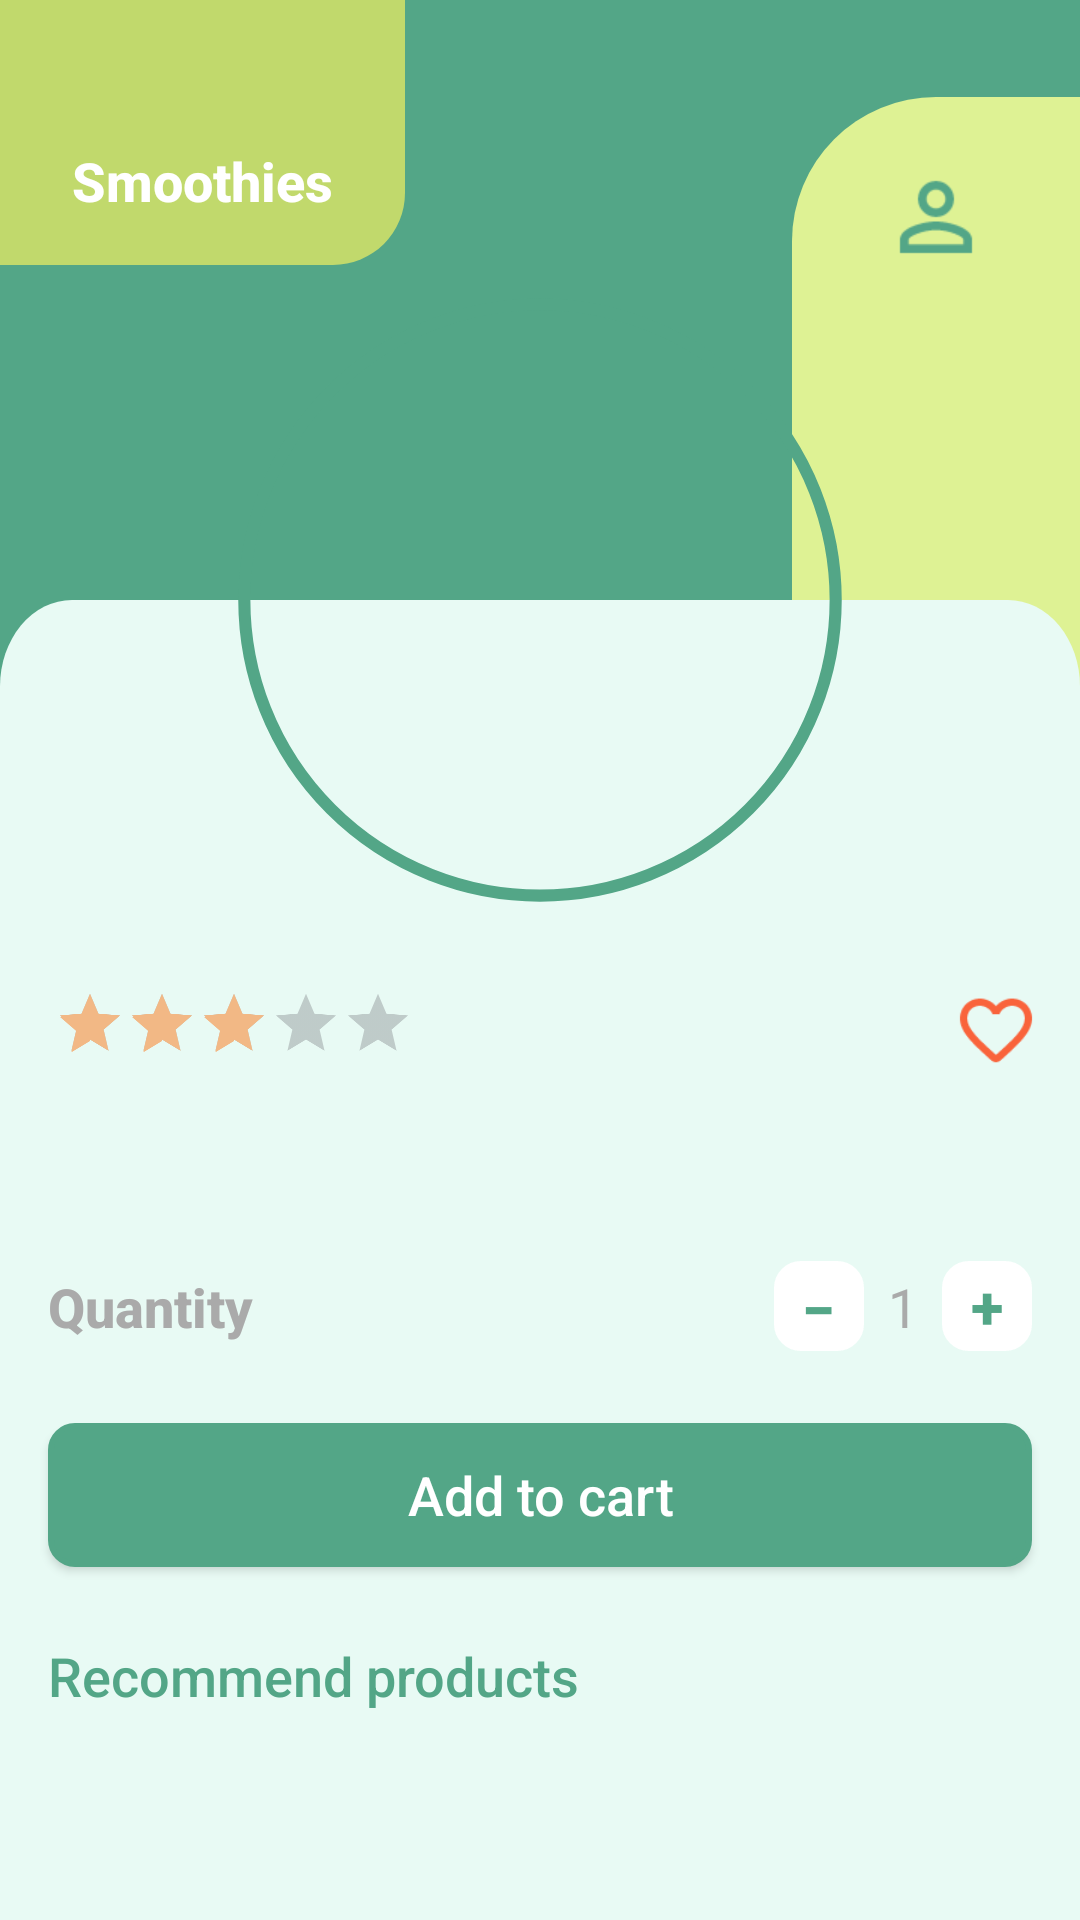

Produce the Android XML layout that renders to this screen, including the resource entries it uses.
<!-- AndroidManifest.xml: application theme Theme.SmoothieShopApp -->
<!-- res/layout/fragment_detail_smoothie.xml -->
<?xml version="1.0" encoding="utf-8"?>
<layout xmlns:android="http://schemas.android.com/apk/res/android"
    xmlns:app="http://schemas.android.com/apk/res-auto"
    xmlns:tools="http://schemas.android.com/tools">

    <data>

    </data>

    <androidx.constraintlayout.widget.ConstraintLayout
        android:layout_width="match_parent"
        android:layout_height="match_parent">

        <View
            android:id="@+id/shape1"
            android:layout_width="0dp"
            android:layout_height="240dp"
            android:background="@color/green_1"
            app:layout_constraintEnd_toEndOf="parent"
            app:layout_constraintStart_toStartOf="parent"
            app:layout_constraintTop_toTopOf="parent" />

        <View
            android:layout_width="0dp"
            android:layout_height="0dp"
            android:background="@drawable/shape_2"
            app:layout_constraintBottom_toBottomOf="@id/shape1"
            app:layout_constraintEnd_toEndOf="parent"
            app:layout_constraintStart_toStartOf="@id/openNavView"
            app:layout_constraintTop_toTopOf="@id/openNavView" />

        <TextView
            android:id="@+id/fragmentTitle"
            style="@style/TitleFragment"
            android:layout_width="wrap_content"
            android:layout_height="wrap_content"
            android:background="@drawable/shape_1"
            android:paddingHorizontal="24dp"
            android:paddingTop="48dp"
            android:paddingBottom="@dimen/margin_default"
            android:text="@string/detailFragmentTitle"
            android:textSize="18sp"
            app:layout_constraintStart_toStartOf="parent"
            app:layout_constraintTop_toTopOf="parent" />

        <ImageView
            android:id="@+id/openNavView"
            android:layout_width="wrap_content"
            android:layout_height="wrap_content"
            android:contentDescription="Open menu"
            android:paddingStart="36dp"
            android:paddingTop="24dp"
            android:paddingEnd="36dp"
            android:paddingBottom="8dp"
            android:scaleX="1.5"
            android:scaleY="1.5"
            android:src="@drawable/ic_baseline_person_outline_24"
            app:layout_constraintBottom_toBottomOf="@id/fragmentTitle"
            app:layout_constraintEnd_toEndOf="parent" />

        <View
            android:id="@+id/shape2"
            android:layout_width="0dp"
            android:layout_height="0dp"
            android:background="@drawable/shape_3"
            android:scaleY="1.2"
            app:layout_constraintBottom_toBottomOf="parent"
            app:layout_constraintEnd_toEndOf="parent"
            app:layout_constraintStart_toStartOf="parent"
            app:layout_constraintTop_toBottomOf="@id/shape1" />

        <androidx.constraintlayout.utils.widget.ImageFilterView
            android:id="@+id/image"
            android:layout_width="200dp"
            android:layout_height="200dp"
            android:scaleType="centerCrop"
            android:translationY="-140dp"
            app:layout_constraintEnd_toEndOf="parent"
            app:layout_constraintStart_toStartOf="parent"
            app:layout_constraintTop_toTopOf="@id/shape2"
            app:roundPercent="1"
            tools:src="@tools:sample/avatars" />

        <View
            android:layout_width="0dp"
            android:layout_height="0dp"
            android:background="@drawable/shape_4"
            android:scaleX="1.01"
            android:scaleY="1.01"
            android:translationY="-140dp"
            app:layout_constraintBottom_toBottomOf="@id/image"
            app:layout_constraintEnd_toEndOf="@id/image"
            app:layout_constraintStart_toStartOf="@id/image"
            app:layout_constraintTop_toTopOf="@id/image" />

        <RatingBar
            android:id="@+id/ratingBar"
            android:layout_width="wrap_content"
            android:layout_height="wrap_content"
            android:layout_marginTop="75dp"
            android:numStars="5"
            android:rating="3"
            android:scaleX="0.5"
            android:scaleY="0.5"
            android:theme="@style/RatingBarTheme"
            android:translationX="-42dp"
            app:layout_constraintStart_toStartOf="parent"
            app:layout_constraintTop_toTopOf="@id/shape2" />

        <ImageView
            android:id="@+id/btnLike"
            android:layout_width="wrap_content"
            android:layout_height="wrap_content"
            android:layout_marginEnd="@dimen/margin_default"
            android:contentDescription="Button like"
            android:scaleX="1.2"
            android:scaleY="1.2"
            android:src="@drawable/ic_round_favorite_border_24"
            app:layout_constraintBottom_toBottomOf="@id/ratingBar"
            app:layout_constraintEnd_toEndOf="parent"
            app:layout_constraintTop_toTopOf="@id/ratingBar"
            app:tint="@color/red" />

        <TextView
            android:id="@+id/name"
            style="@style/TextViewTitle"
            android:layout_width="wrap_content"
            android:layout_height="wrap_content"
            android:layout_marginStart="@dimen/margin_default"
            android:textSize="24sp"
            app:layout_constraintStart_toStartOf="parent"
            app:layout_constraintTop_toBottomOf="@id/ratingBar"
            tools:text="@tools:sample/full_names" />

        <TextView
            android:id="@+id/price"
            style="@style/TextViewTitle"
            android:layout_width="wrap_content"
            android:layout_height="wrap_content"
            android:layout_marginEnd="@dimen/margin_default"
            android:textSize="24sp"
            app:layout_constraintBottom_toBottomOf="@id/name"
            app:layout_constraintEnd_toEndOf="parent"
            app:layout_constraintTop_toTopOf="@id/name"
            tools:text="$" />

        <TextView
            android:id="@+id/qualityTitle"
            style="@style/TextViewTitle"
            android:layout_width="wrap_content"
            android:layout_height="wrap_content"
            android:layout_marginStart="@dimen/margin_default"
            android:text="@string/quantityTitle"
            android:textColor="@color/gray"
            android:textSize="18sp"
            app:layout_constraintBottom_toBottomOf="@id/btnIncrease"
            app:layout_constraintStart_toStartOf="parent"
            app:layout_constraintTop_toTopOf="@id/btnIncrease" />

        <androidx.appcompat.widget.AppCompatButton
            android:id="@+id/btnIncrease"
            android:layout_width="30dp"
            android:layout_height="30dp"
            android:layout_marginTop="@dimen/margin_default"
            android:layout_marginEnd="@dimen/margin_default"
            android:background="@drawable/shape_7"
            android:backgroundTint="@color/white"
            android:padding="0dp"
            android:text="@string/btnUpText"
            android:textColor="@color/green_1"
            android:textSize="20sp"
            android:textStyle="bold"
            app:layout_constraintEnd_toEndOf="parent"
            app:layout_constraintTop_toBottomOf="@id/name" />

        <TextView
            android:id="@+id/quantity"
            android:layout_width="wrap_content"
            android:layout_height="wrap_content"
            android:layout_marginEnd="@dimen/margin_between_elements"
            android:text="@string/defaultStartQuantity"
            android:textColor="@color/gray"
            android:textSize="18sp"
            app:layout_constraintBottom_toBottomOf="@id/btnIncrease"
            app:layout_constraintEnd_toStartOf="@id/btnIncrease"
            app:layout_constraintTop_toTopOf="@id/btnIncrease" />

        <androidx.appcompat.widget.AppCompatButton
            android:id="@+id/btnReduce"
            android:layout_width="30dp"
            android:layout_height="30dp"
            android:layout_marginEnd="@dimen/margin_between_elements"
            android:background="@drawable/shape_7"
            android:backgroundTint="@color/white"
            android:padding="0dp"
            android:text="@string/btnDownText"
            android:textColor="@color/green_1"
            android:textScaleX="1.5"
            android:textSize="20sp"
            android:textStyle="bold"
            app:layout_constraintBottom_toBottomOf="@id/btnIncrease"
            app:layout_constraintEnd_toStartOf="@id/quantity"
            app:layout_constraintTop_toTopOf="@id/btnIncrease" />

        <androidx.appcompat.widget.AppCompatButton
            android:id="@+id/btnSubmit"
            android:layout_width="0dp"
            android:layout_height="wrap_content"
            android:background="@drawable/shape_6"
            android:layout_marginTop="@dimen/margin_between_parts"
            android:layout_marginHorizontal="@dimen/margin_default"
            android:paddingHorizontal="16dp"
            android:text="@string/btnSubmitText"
            android:textAllCaps="false"
            android:textColor="@color/white"
            android:textSize="18sp"
            app:layout_constraintEnd_toEndOf="parent"
            app:layout_constraintStart_toStartOf="parent"
            app:layout_constraintTop_toBottomOf="@id/btnIncrease" />

        <TextView
            android:id="@+id/recommendProductsTitle"
            style="@style/TextViewTitle"
            android:layout_width="wrap_content"
            android:layout_height="wrap_content"
            android:layout_marginStart="@dimen/margin_default"
            android:layout_marginTop="@dimen/margin_between_parts"
            android:text="@string/recommendProductsTitle"
            android:textStyle="normal"
            app:layout_constraintStart_toStartOf="parent"
            app:layout_constraintTop_toBottomOf="@id/btnSubmit" />

        <androidx.recyclerview.widget.RecyclerView
            android:id="@+id/recommendProductsRecyclerView"
            android:layout_width="0dp"
            android:layout_height="wrap_content"
            android:layout_marginHorizontal="@dimen/margin_default"
            android:layout_marginTop="@dimen/margin_between_elements"
            android:orientation="horizontal"
            app:layoutManager="androidx.recyclerview.widget.LinearLayoutManager"
            app:layout_constraintEnd_toEndOf="parent"
            app:layout_constraintStart_toStartOf="parent"
            app:layout_constraintTop_toBottomOf="@id/recommendProductsTitle"
            tools:listitem="@layout/speciality_item_list" />
    </androidx.constraintlayout.widget.ConstraintLayout>
</layout>
<!-- res/layout/speciality_item_list.xml (included above) -->
<?xml version="1.0" encoding="utf-8"?>
<layout xmlns:android="http://schemas.android.com/apk/res/android"
    xmlns:app="http://schemas.android.com/apk/res-auto"
    xmlns:tools="http://schemas.android.com/tools">

    <data>

    </data>

    <androidx.constraintlayout.widget.ConstraintLayout
        android:layout_width="100dp"
        android:layout_height="100dp"
        android:layout_marginEnd="@dimen/margin_between_elements"
        android:background="@drawable/bg_card_view_1">

        <androidx.constraintlayout.utils.widget.ImageFilterView
            android:id="@+id/image"
            android:layout_width="match_parent"
            android:layout_height="match_parent"
            android:layout_margin="2dp"
            android:scaleType="centerCrop"
            android:contentDescription="Images of speciality smoothies"
            app:layout_constraintBottom_toBottomOf="parent"
            app:layout_constraintEnd_toEndOf="parent"
            app:layout_constraintStart_toStartOf="parent"
            app:layout_constraintTop_toTopOf="parent"
            app:roundPercent="0.15"
            tools:src="@tools:sample/avatars" />

        <TextView
            android:id="@+id/name"
            android:layout_width="wrap_content"
            android:layout_height="wrap_content"
            android:background="@drawable/bg_text_view_1"
            android:textColor="@color/white"
            android:textSize="12sp"
            android:minWidth="85dp"
            app:layout_constraintBottom_toBottomOf="parent"
            app:layout_constraintStart_toStartOf="parent"
            tools:text="@tools:sample/first_names" />
    </androidx.constraintlayout.widget.ConstraintLayout>
</layout>
<!-- resources referenced by this layout -->
<resources>
  <color name="gray">#AAAAAA</color>
  <color name="green_1">#53a687</color>
  <color name="red">#E8FB5429</color>
  <color name="white">#FFFFFFFF</color>
  <dimen name="margin_between_elements">8dp</dimen>
  <dimen name="margin_between_parts">24dp</dimen>
  <dimen name="margin_default">16dp</dimen>
  <!-- drawable bg_card_view_1 (drawable) -->
  <?xml version="1.0" encoding="utf-8"?>
  <shape xmlns:android="http://schemas.android.com/apk/res/android"
      android:shape="rectangle">
      <corners android:radius="8dp" />
  
      <stroke
          android:width="2dp"
          android:color="@color/green_1" />
  
      <solid android:color="@color/white" />
  </shape>
  <!-- drawable shape_1 (drawable) -->
  <?xml version="1.0" encoding="utf-8"?>
  <shape xmlns:android="http://schemas.android.com/apk/res/android"
      android:shape="rectangle" android:tint="@color/green_2">
      <corners android:bottomRightRadius="24dp"/>
  </shape>
  <!-- drawable shape_2 (drawable) -->
  <?xml version="1.0" encoding="utf-8"?>
  <shape xmlns:android="http://schemas.android.com/apk/res/android"
      android:shape="rectangle"
      android:tint="@color/green_3">
  
      <corners android:topLeftRadius="48dp"/>
  </shape>
  <!-- drawable shape_3 (drawable) -->
  <?xml version="1.0" encoding="utf-8"?>
  <shape xmlns:android="http://schemas.android.com/apk/res/android"
      android:shape="rectangle"
      android:tint="@color/blue_0">
  
      <corners android:topLeftRadius="24dp"
          android:topRightRadius="24dp"/>
  
  </shape>
  <!-- drawable shape_4 (drawable) -->
  <?xml version="1.0" encoding="utf-8"?>
  <shape xmlns:android="http://schemas.android.com/apk/res/android"
      android:shape="ring"
      android:thickness="2dp"
      android:innerRadiusRatio="2.05"
      android:useLevel="false">
      <stroke android:width="2dp"
          android:color="@color/green_1"/>
      <solid android:color="@color/white"/>
  </shape>
  <!-- drawable shape_7 (drawable) -->
  <?xml version="1.0" encoding="utf-8"?>
  <shape xmlns:android="http://schemas.android.com/apk/res/android"
      android:shape="rectangle">
      <corners android:topLeftRadius="8dp"
          android:topRightRadius="8dp"
          android:bottomLeftRadius="8dp"
          android:bottomRightRadius="8dp"/>
  
      <stroke android:color="@color/white"
          android:width="2dp" />
  </shape>
  <string name="btnDownText">-</string>
  <string name="btnSubmitText">Add to cart</string>
  <string name="btnUpText">+</string>
  <string name="defaultStartQuantity">1</string>
  <string name="detailFragmentTitle">Smoothies</string>
  <string name="quantityTitle">Quantity</string>
  <string name="recommendProductsTitle">Recommend products</string>
  <style name="RatingBarTheme" parent="Widget.AppCompat.RatingBar.Small">
          <item name="colorSecondary">@color/orange_0</item>
      </style>
  <style name="TextViewTitle">
          <item name="android:textColor">@color/green_1</item>
          <item name="android:textStyle">bold</item>
          <item name="android:textSize">18sp</item>
          <item name="android:textAppearance">@style/TextAppearance.AppCompat.Widget.ActionBar.Title</item>
          <item name="android:layout_marginStart">@dimen/margin_between_elements</item>
      </style>
  <style name="Theme.SmoothieShopApp" parent="Base.Theme.SmoothieShopApp" />
  <color name="green_2">#c1d96c</color>
  <color name="green_3">#def294</color>
  <color name="blue_0">#e8faf4</color>
  <color name="orange_0">#f2b885</color>
  <style name="Base.Theme.SmoothieShopApp" parent="Theme.Material3.DayNight.NoActionBar">
          
          
      </style>
</resources>
